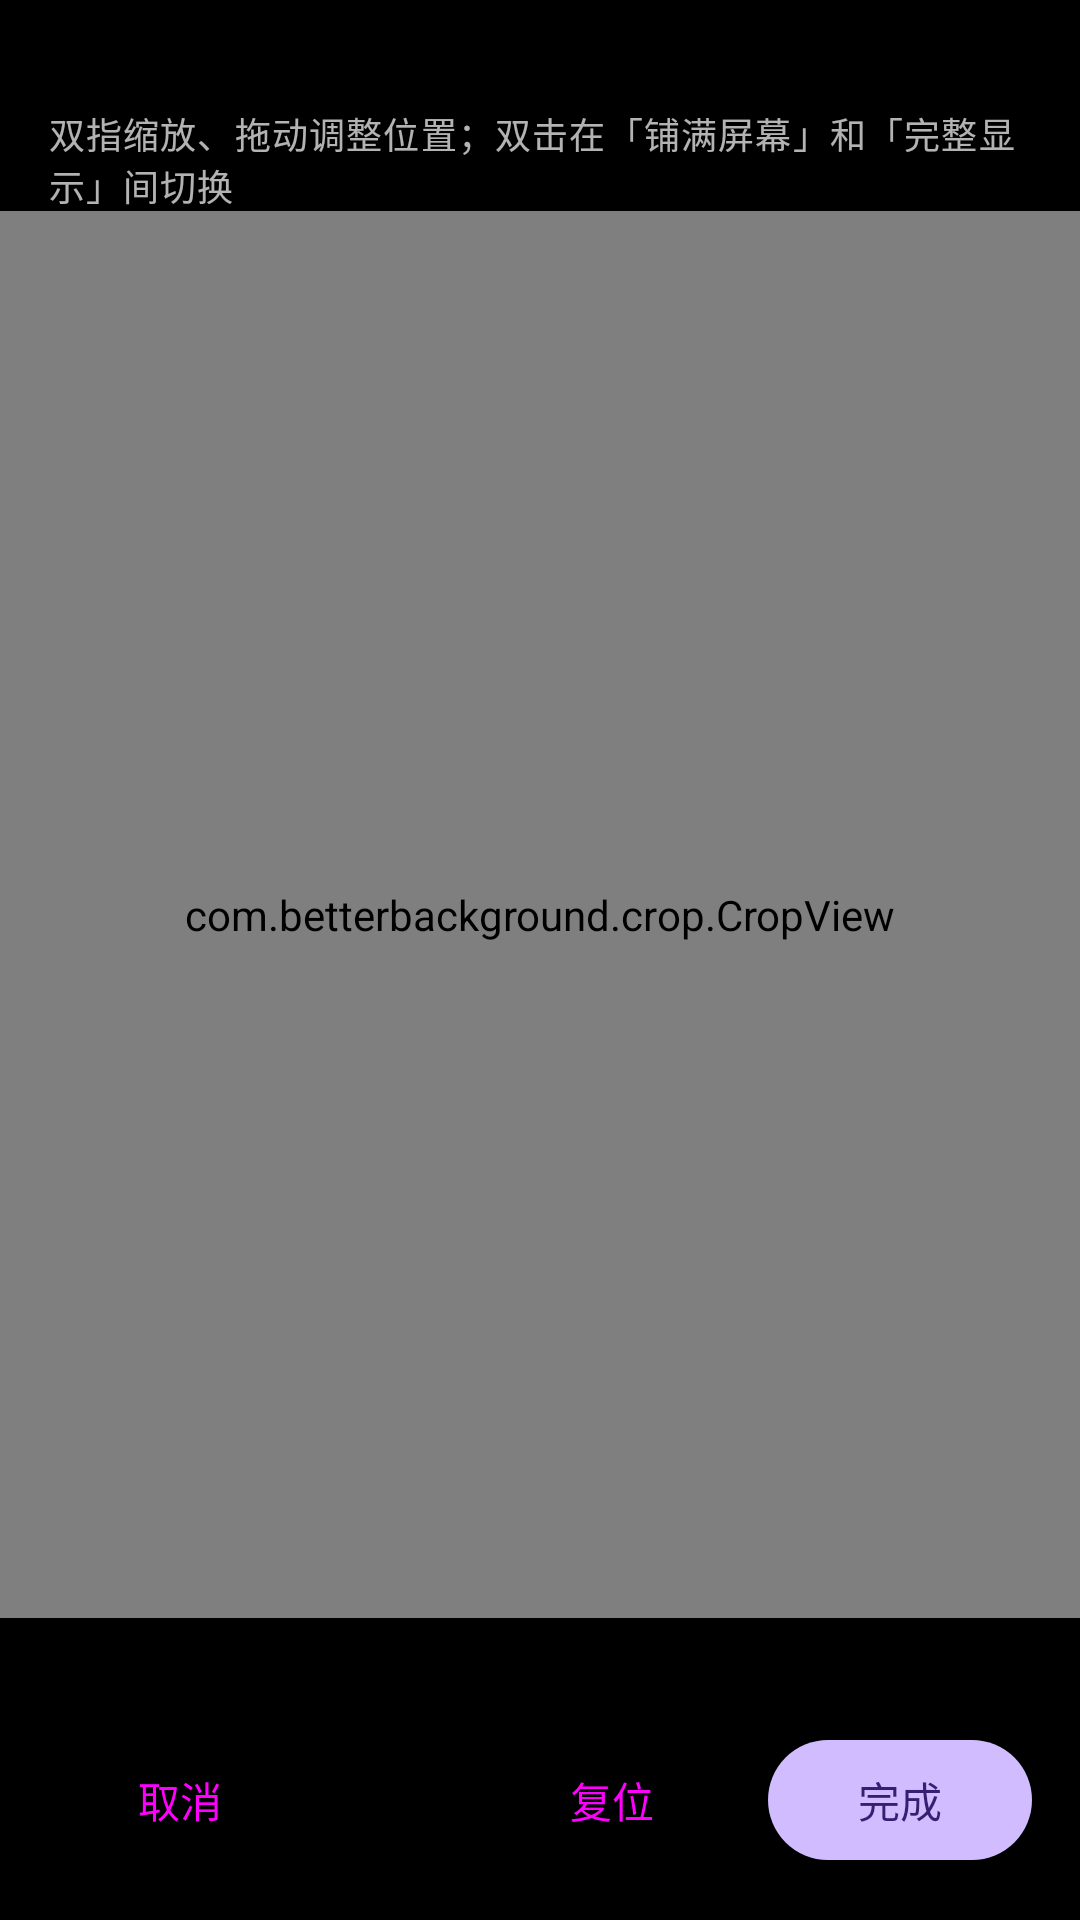

Here is an Android app screen rendered from its layout file. Give the layout XML and the strings, colors and styles it references.
<!-- AndroidManifest.xml: activity theme Theme.BetterBackground.Crop -->
<!-- res/layout/activity_crop.xml -->
<?xml version="1.0" encoding="utf-8"?>
<LinearLayout xmlns:android="http://schemas.android.com/apk/res/android"
    xmlns:app="http://schemas.android.com/apk/res-auto"
    android:id="@+id/crop_root"
    android:layout_width="match_parent"
    android:layout_height="match_parent"
    android:background="@android:color/black"
    android:orientation="vertical">

    <LinearLayout
        android:layout_width="match_parent"
        android:layout_height="wrap_content"
        android:orientation="vertical"
        android:paddingHorizontal="16dp"
        android:paddingTop="12dp">

        <TextView
            android:id="@+id/crop_title"
            android:layout_width="wrap_content"
            android:layout_height="wrap_content"
            android:textAppearance="?attr/textAppearanceTitleMedium"
            android:textColor="@android:color/white" />

        <TextView
            android:layout_width="wrap_content"
            android:layout_height="wrap_content"
            android:layout_marginTop="2dp"
            android:text="@string/crop_hint"
            android:textAppearance="?attr/textAppearanceBodySmall"
            android:textColor="#B3FFFFFF" />
    </LinearLayout>

    <com.betterbackground.crop.CropView
        android:id="@+id/crop_view"
        android:layout_width="match_parent"
        android:layout_height="0dp"
        android:layout_weight="1" />

    <LinearLayout
        android:id="@+id/fill_row"
        android:layout_width="match_parent"
        android:layout_height="wrap_content"
        android:gravity="center"
        android:orientation="horizontal"
        android:paddingHorizontal="16dp"
        android:visibility="invisible">

        <TextView
            android:layout_width="wrap_content"
            android:layout_height="wrap_content"
            android:layout_marginEnd="12dp"
            android:text="@string/crop_fill"
            android:textAppearance="?attr/textAppearanceLabelLarge"
            android:textColor="@android:color/white" />

        <com.google.android.material.button.MaterialButtonToggleGroup
            android:id="@+id/fill_group"
            android:layout_width="wrap_content"
            android:layout_height="wrap_content"
            app:selectionRequired="true"
            app:singleSelection="true">

            <Button
                android:id="@+id/fill_blur"
                style="?attr/materialButtonOutlinedStyle"
                android:layout_width="wrap_content"
                android:layout_height="wrap_content"
                android:text="@string/crop_fill_blur" />

            <Button
                android:id="@+id/fill_black"
                style="?attr/materialButtonOutlinedStyle"
                android:layout_width="wrap_content"
                android:layout_height="wrap_content"
                android:text="@string/crop_fill_black" />
        </com.google.android.material.button.MaterialButtonToggleGroup>
    </LinearLayout>

    <LinearLayout
        android:layout_width="match_parent"
        android:layout_height="wrap_content"
        android:gravity="center_vertical"
        android:orientation="horizontal"
        android:padding="16dp">

        <Button
            android:id="@+id/crop_cancel"
            style="?attr/materialButtonOutlinedStyle"
            android:layout_width="wrap_content"
            android:layout_height="wrap_content"
            android:text="@string/crop_cancel" />

        <Space
            android:layout_width="0dp"
            android:layout_height="0dp"
            android:layout_weight="1" />

        <Button
            android:id="@+id/crop_reset"
            style="@style/Widget.Material3.Button.TextButton"
            android:layout_width="wrap_content"
            android:layout_height="wrap_content"
            android:layout_marginEnd="8dp"
            android:text="@string/crop_reset" />

        <com.google.android.material.button.MaterialButton
            android:id="@+id/crop_done"
            android:layout_width="wrap_content"
            android:layout_height="wrap_content"
            android:text="@string/crop_done" />
    </LinearLayout>
</LinearLayout>
<!-- resources referenced by this layout -->
<resources>
  <string name="crop_cancel">取消</string>
  <string name="crop_done">完成</string>
  <string name="crop_fill">空白处</string>
  <string name="crop_fill_black">黑色</string>
  <string name="crop_fill_blur">模糊填充</string>
  <string name="crop_hint">双指缩放、拖动调整位置；双击在「铺满屏幕」和「完整显示」间切换</string>
  <string name="crop_reset">复位</string>
  <style name="Theme.BetterBackground.Crop" parent="Theme.Material3.Dark.NoActionBar">
          <item name="android:navigationBarColor">@android:color/black</item>
      </style>
</resources>
